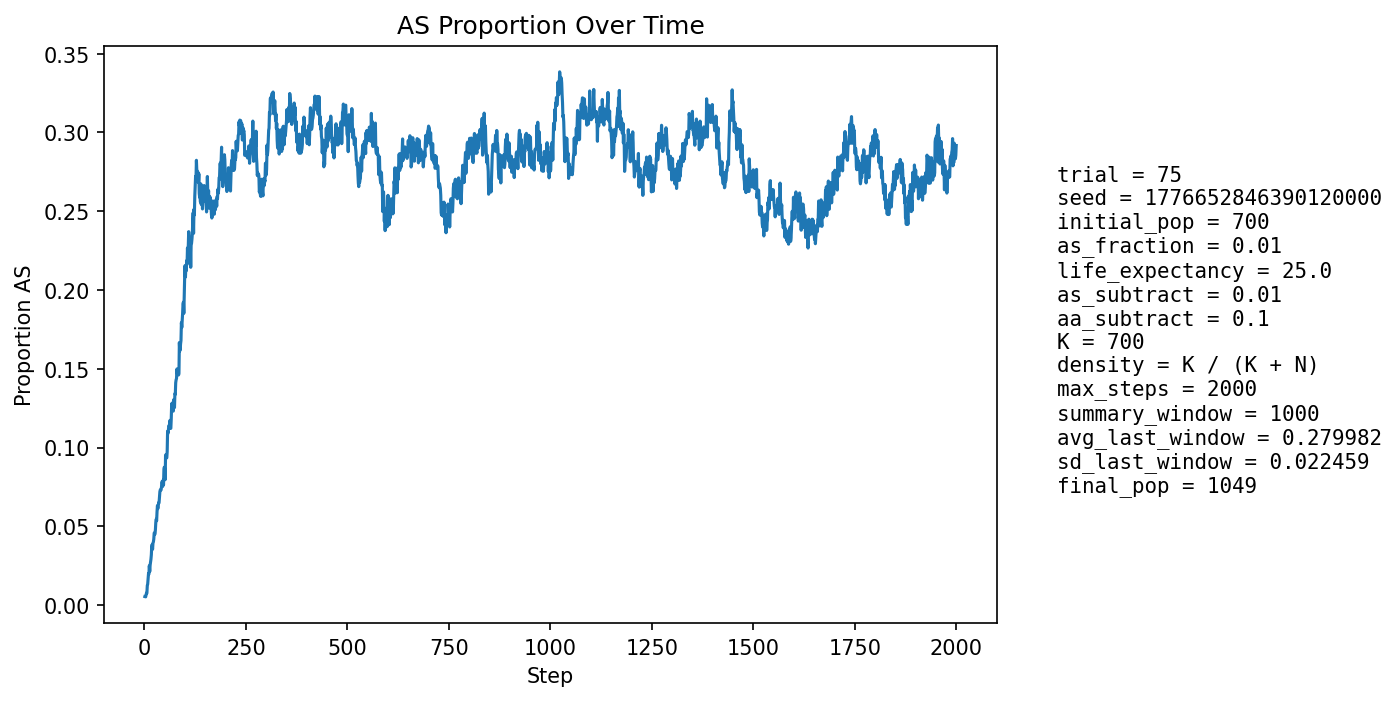

The file beside this chart, header and first rows:
step, population_size, births, newborn_AA, newborn_AS, newborn_SS, prop_newborn_AA, prop_newborn_AS, prop_newborn_SS, prop_repro_AA, prop_repro_AS, prop_AS_population
1, 735, 178, 178, 0, 0, 1.0, 0.0, 0.0, 1.0, 0.0, 0.005442
2, 747, 173, 173, 0, 0, 1.0, 0.0, 0.0, 1.0, 0.0, 0.005355
3, 757, 172, 172, 0, 0, 1.0, 0.0, 0.0, 1.0, 0.0, 0.005284
4, 765, 171, 170, 1, 0, 0.9942, 0.005848, 0.0, 0.9888, 0.01124, 0.006536
5, 780, 176, 175, 1, 0, 0.9943, 0.005682, 0.0, 0.9892, 0.01084, 0.007692
6, 793, 179, 179, 0, 0, 1.0, 0.0, 0.0, 0.9894, 0.01055, 0.007566
7, 806, 181, 177, 4, 0, 0.9779, 0.0221, 0.0, 0.9897, 0.01034, 0.01241
8, 820, 184, 181, 3, 0, 0.9837, 0.0163, 0.0, 0.9873, 0.01266, 0.01341
9, 834, 186, 181, 5, 0, 0.9731, 0.02688, 0.0, 0.9851, 0.01485, 0.01679
10, 848, 188, 183, 5, 0, 0.9734, 0.0266, 0.0, 0.9879, 0.01211, 0.02005
11, 863, 191, 188, 3, 0, 0.9843, 0.01571, 0.0, 0.9834, 0.01659, 0.0197
12, 879, 193, 187, 6, 0, 0.9689, 0.03109, 0.0, 0.9861, 0.01392, 0.02503
13, 892, 194, 193, 1, 0, 0.9948, 0.005155, 0.0, 0.9794, 0.02059, 0.0213
14, 905, 195, 191, 4, 0, 0.9795, 0.02051, 0.0, 0.973, 0.02703, 0.02541
15, 917, 197, 193, 4, 0, 0.9797, 0.0203, 0.0, 0.969, 0.03104, 0.02726
16, 926, 198, 193, 5, 0, 0.9747, 0.02525, 0.0, 0.965, 0.03501, 0.02916
17, 936, 199, 194, 5, 0, 0.9749, 0.02513, 0.0, 0.9654, 0.03463, 0.03205
18, 944, 200, 192, 8, 0, 0.96, 0.04, 0.0, 0.9615, 0.03846, 0.03814
19, 953, 201, 198, 3, 0, 0.9851, 0.01493, 0.0, 0.9619, 0.03814, 0.03778
20, 959, 202, 200, 2, 0, 0.9901, 0.009901, 0.0, 0.9602, 0.03983, 0.03545
21, 963, 203, 195, 8, 0, 0.9606, 0.03941, 0.0, 0.9605, 0.0395, 0.03946
22, 972, 204, 199, 5, 0, 0.9755, 0.02451, 0.0, 0.9567, 0.0433, 0.04012
23, 978, 205, 198, 7, 0, 0.9659, 0.03415, 0.0, 0.9571, 0.04294, 0.04192
24, 983, 205, 195, 10, 0, 0.9512, 0.04878, 0.0, 0.9613, 0.0387, 0.04578
25, 989, 205, 199, 6, 0, 0.9707, 0.02927, 0.0, 0.9555, 0.04453, 0.0455
26, 997, 206, 202, 4, 0, 0.9806, 0.01942, 0.0, 0.9537, 0.04628, 0.04514
27, 1000, 207, 197, 10, 0, 0.9517, 0.04831, 0.0, 0.9501, 0.0499, 0.048
28, 1005, 207, 195, 12, 0, 0.942, 0.05797, 0.0, 0.9482, 0.05179, 0.05274
29, 1008, 207, 196, 11, 0, 0.9469, 0.05314, 0.0, 0.9484, 0.05159, 0.05456
30, 1009, 207, 198, 9, 0, 0.9565, 0.04348, 0.0, 0.9525, 0.04752, 0.05352
31, 1012, 208, 195, 12, 1, 0.9375, 0.05769, 0.004808, 0.9487, 0.05128, 0.05929
32, 1013, 208, 194, 14, 0, 0.9327, 0.06731, 0.0, 0.9391, 0.0609, 0.06318
33, 1013, 208, 198, 10, 0, 0.9519, 0.04808, 0.0, 0.9373, 0.06275, 0.0612
34, 1014, 208, 196, 12, 0, 0.9423, 0.05769, 0.0, 0.939, 0.06102, 0.06312
35, 1015, 207, 196, 11, 0, 0.9469, 0.05314, 0.0, 0.937, 0.06299, 0.06502
36, 1015, 209, 197, 12, 0, 0.9426, 0.05742, 0.0, 0.9315, 0.06849, 0.06502
37, 1016, 208, 194, 14, 0, 0.9327, 0.06731, 0.0, 0.9314, 0.06863, 0.0689
38, 1014, 208, 192, 16, 0, 0.9231, 0.07692, 0.0, 0.9293, 0.07073, 0.07199
39, 1011, 207, 190, 16, 1, 0.9179, 0.07729, 0.004831, 0.9291, 0.07087, 0.07319
40, 1012, 208, 194, 14, 0, 0.9327, 0.06731, 0.0, 0.9311, 0.0689, 0.07312
41, 1012, 208, 194, 13, 1, 0.9327, 0.0625, 0.004808, 0.9293, 0.07073, 0.07312
42, 1012, 208, 192, 16, 0, 0.9231, 0.07692, 0.0, 0.9253, 0.07466, 0.0751
43, 1009, 208, 188, 18, 2, 0.9038, 0.08654, 0.009615, 0.9232, 0.07677, 0.0783
44, 1010, 208, 192, 16, 0, 0.9231, 0.07692, 0.0, 0.9232, 0.07677, 0.07822
45, 1009, 207, 195, 12, 0, 0.942, 0.05797, 0.0, 0.9249, 0.0751, 0.07532
46, 1008, 207, 189, 18, 0, 0.913, 0.08696, 0.0, 0.9229, 0.07708, 0.07937
47, 1007, 207, 193, 14, 0, 0.9324, 0.06763, 0.0, 0.9208, 0.07921, 0.07646
48, 1007, 207, 183, 24, 0, 0.8841, 0.1159, 0.0, 0.9206, 0.07937, 0.0864
49, 1005, 206, 186, 19, 1, 0.9029, 0.09223, 0.004854, 0.9225, 0.07753, 0.08756
50, 1006, 207, 191, 16, 0, 0.9227, 0.07729, 0.0, 0.9185, 0.08151, 0.08648
51, 1005, 207, 197, 10, 0, 0.9517, 0.04831, 0.0, 0.9206, 0.07937, 0.0796
52, 1007, 207, 179, 28, 0, 0.8647, 0.1353, 0.0, 0.9127, 0.0873, 0.09533
53, 1007, 207, 188, 18, 1, 0.9082, 0.08696, 0.004831, 0.9069, 0.09307, 0.09335
54, 1006, 207, 189, 18, 0, 0.913, 0.08696, 0.0, 0.9069, 0.09307, 0.09344
55, 1006, 208, 190, 17, 1, 0.9135, 0.08173, 0.004808, 0.913, 0.08696, 0.09344
56, 1007, 208, 187, 21, 0, 0.899, 0.101, 0.0, 0.8992, 0.1008, 0.09732
57, 1006, 207, 175, 32, 0, 0.8454, 0.1546, 0.0, 0.899, 0.101, 0.1103
58, 1009, 207, 185, 22, 0, 0.8937, 0.1063, 0.0, 0.899, 0.101, 0.109
59, 1007, 207, 183, 22, 2, 0.8841, 0.1063, 0.009662, 0.8972, 0.1028, 0.1112
60, 1005, 207, 183, 23, 1, 0.8841, 0.1111, 0.004831, 0.8992, 0.1008, 0.1134
... 1,940 more rows
